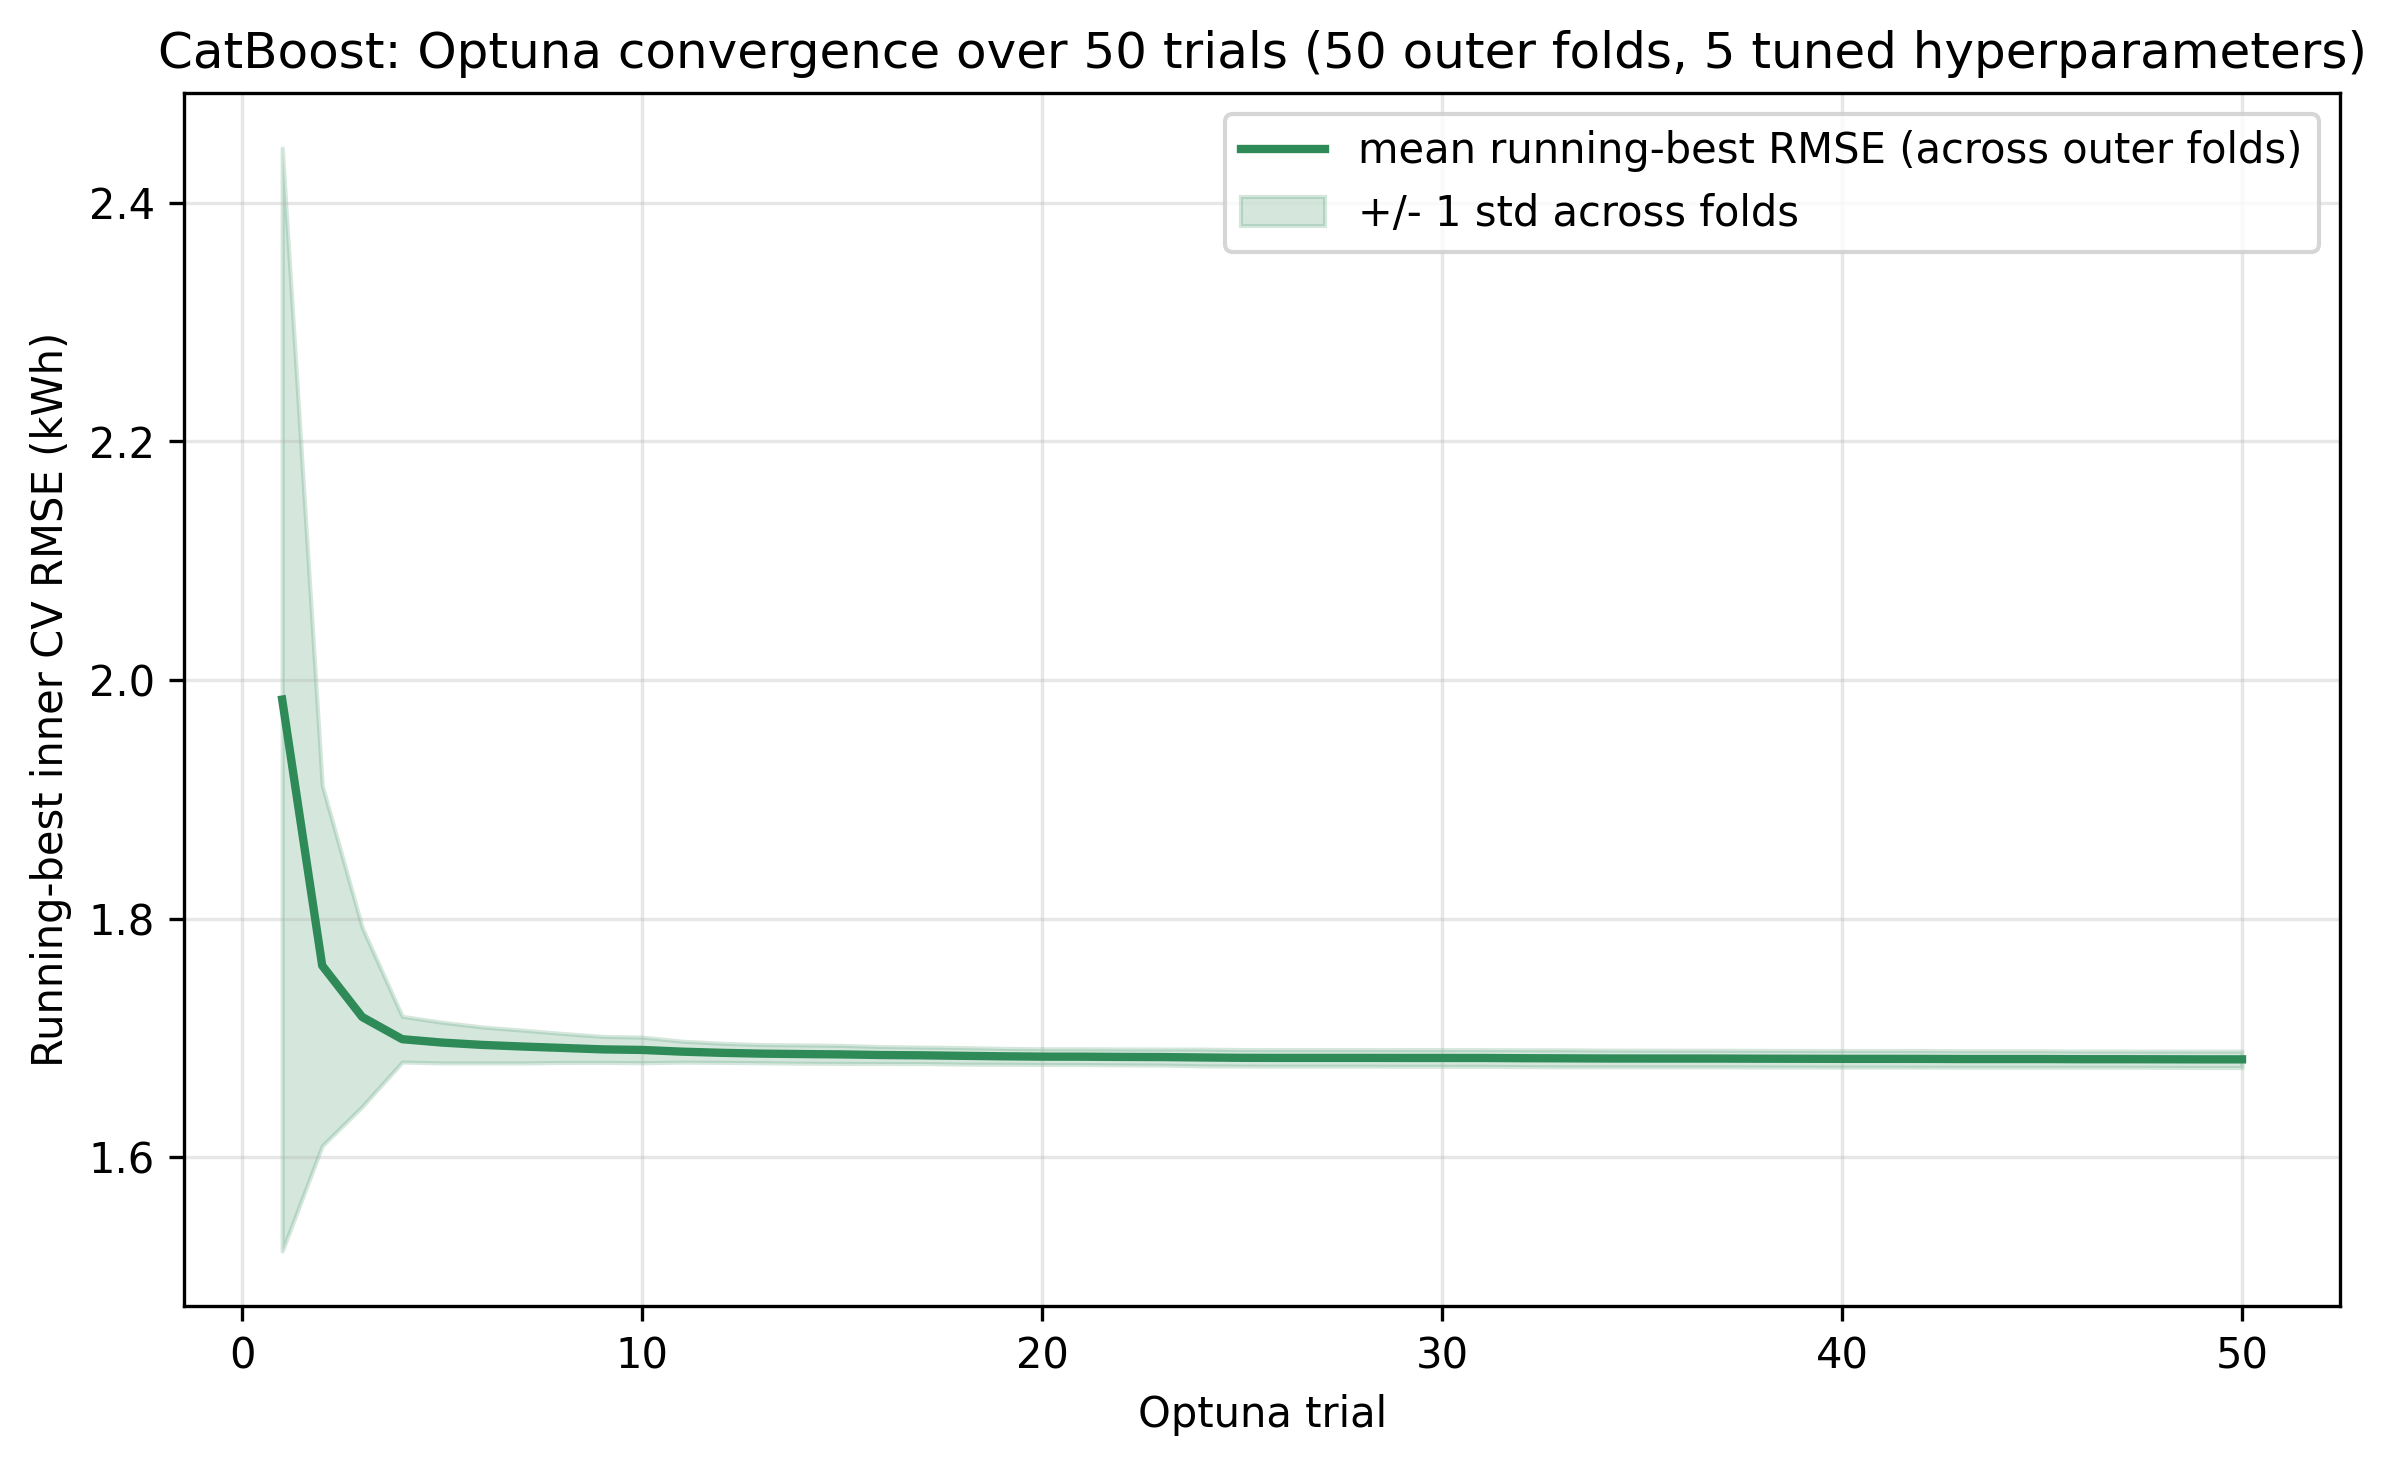

Values plotted in this chart, from the file beside it:
trial, mean_running_best_rmse, std_running_best_rmse
1, 1.984, 0.4622
2, 1.761, 0.151
3, 1.718, 0.07497
4, 1.699, 0.01912
5, 1.696, 0.01703
6, 1.694, 0.01505
7, 1.693, 0.01374
8, 1.692, 0.01215
9, 1.69, 0.0109
10, 1.69, 0.01072
11, 1.689, 0.008784
12, 1.688, 0.008
13, 1.687, 0.007602
14, 1.687, 0.007646
15, 1.686, 0.007532
16, 1.686, 0.007093
17, 1.686, 0.00688
18, 1.685, 0.006932
19, 1.685, 0.006635
20, 1.684, 0.00657
21, 1.684, 0.006598
22, 1.684, 0.006644
23, 1.684, 0.006698
24, 1.684, 0.007
25, 1.683, 0.006899
26, 1.683, 0.006938
27, 1.683, 0.006938
28, 1.683, 0.006938
29, 1.683, 0.006958
30, 1.683, 0.006958
31, 1.683, 0.006975
32, 1.683, 0.007053
33, 1.683, 0.007119
34, 1.683, 0.007012
35, 1.683, 0.006977
36, 1.683, 0.006975
37, 1.683, 0.006957
38, 1.683, 0.006937
39, 1.683, 0.006925
40, 1.683, 0.006955
41, 1.683, 0.006955
42, 1.683, 0.006969
43, 1.682, 0.006885
44, 1.682, 0.006886
45, 1.682, 0.006883
46, 1.682, 0.00674
47, 1.682, 0.006744
48, 1.682, 0.006772
49, 1.682, 0.006867
50, 1.682, 0.006855
